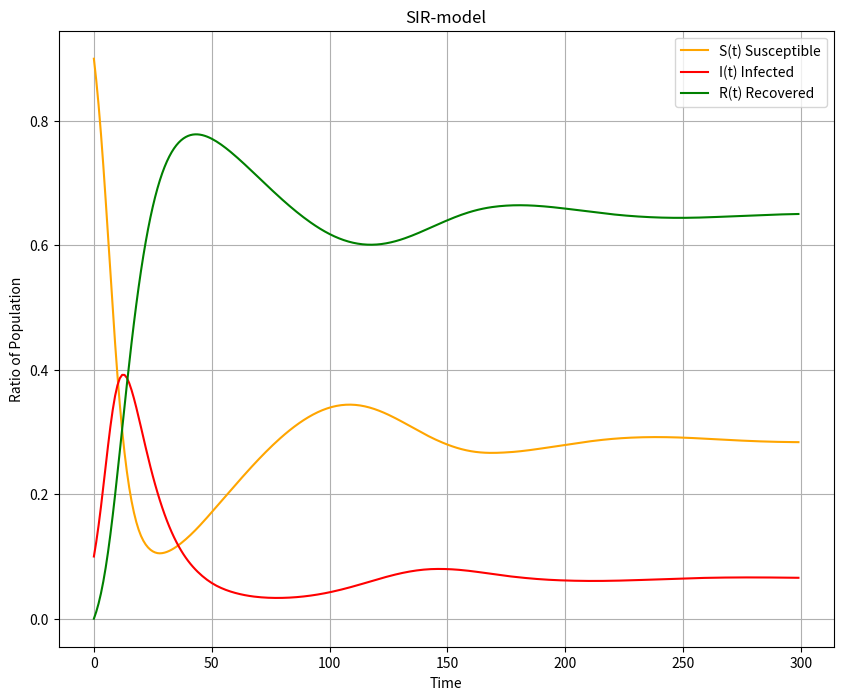

The matplotlib source for this figure:
"""""""""""""""""""""""""""""""""""""""""""""""""""""
SirModel.py
Script for 250070 SE Seminar Applied PDE (2022S)
Interpreter: Python 3.7
Author: Clemens Wager, BSc
"""""""""""""""""""""""""""""""""""""""""""""""""""""
# A Python script to compute SIR model of infection
# dynamics of the Covid-19 pandemic in Austria
import numpy as np
import matplotlib.pyplot as plt
import scipy.integrate


def SIR_model(y, t, beta, gamma, omichron):
    """
    Computes the derivative of y at t.
    :param y: result
    :param t: time
    :param beta: infection rate
    :param gamma: recovery rate
    :return:
    """
    S, I, R, = y    # list of ODEs

    #dS_dt = -beta*S*I
    #dI_dt = beta*S*I - gamma*I
    #dR_dt = gamma*I
    dS_dt = -beta*S*I + omichron*R
    dI_dt = beta*S*I - gamma*I
    dR_dt = gamma*I - omichron*R

    return [dS_dt, dI_dt, dR_dt]


def librarySolver(solverChoice, t_0, ndays, t, S_0, I_0, R_0, beta, gamma, omichron):
    """
    Solve coupled system of ODEs.
    :param solverChoice: lsoda or 'RK45'
    :param S_0, I_0, R_0: initial conditions
    :return: matrix containing the solution vectors for all 3 ODEs
    """
    if solverChoice == 1:
        print("Solver: odeint()")
        #"Solve a system of ordinary differential equations using lsoda from the FORTRAN library odepack."
        solution = scipy.integrate.odeint(
            func=SIR_model,       # system of ODEs
            y0=[S_0, I_0, R_0],   # initial condition
            t=t,                  # time points
            args=(beta, gamma, omichron)    # rates
        )
    elif solverChoice == 2:
        print("Solver: solve_ivp()")
        solution = scipy.integrate.solve_ivp(
            fun=lambda t, y: SIR_model(y, t, beta, gamma, omichron),  # system of ODEs
            y0=[S_0, I_0, R_0],     # initial condition
            t_span=[t_0, ndays],    # time points
            t_eval=t,               # Times at which to store the computed solution
            method='RK45',  # default
        ).y.T   # select transformed solution matrix

    else:
        solution = None

    return np.array(solution)


def plotSIR(solution):
    # Plot the 3 phase lines for S, I and R
    plt.figure(figsize=[10, 8])
    plt.plot(t, solution[:, 0], label="S(t) Susceptible", color="orange")
    plt.plot(t, solution[:, 1], label="I(t) Infected", color="red")
    plt.plot(t, solution[:, 2], label="R(t) Recovered", color="green")
    plt.legend(); plt.grid(); plt.title("SIR-model")
    plt.xlabel("Time"); plt.ylabel("Ratio of Population")
    plt.show()


if __name__ == '__main__':
    # Start the simulation with initial values
    print("=== Start calculation ===")

    # Model A considers a constant decay in immunity over time
    c_A = 0.01
    #c_A = lambda t: 0.1*t
    # Model B considers a sigmoid function for the decay in immunity over time
    c_B = lambda t: 1 / 1 + np.exp(-t)

    # Initial conditions
    N = 1e6  # population size
    S_0 = 0.9  # fraction of Susceptible at t(0)
    I_0 = 0.1  # fraction of Infected
    R_0 = 0.0  # fraction of Recovered
    a = 2.0  # infection rate
    b = 0.5  # recovery rate
    beta = 0.35  # infection rate
    gamma = 0.1  # recovery rate
    omichron = c_A

    # Time
    t_0 = 0  # starting time
    h = dt = 1  # time step -> 1 day
    ndays = 300  # duration of simulation -> 5 months = 150 days
    t = np.arange(start=t_0, stop=ndays, step=dt)

    print(f"N = {int(N)}")
    print(f"S_0 = {S_0}")
    print(f"I_0 = {I_0}")
    print(f"R_0 = {R_0}")
    print(f"a = {a}")
    print(f"b = {b}")
    print(f"c_A = {c_A}")
    print(f"c_B = {c_B}")
    print(f"t_0 = {t_0}")
    print(f"timestep dt = {dt} day(s)")
    print(f"time = {ndays} days / {ndays/30} months")

    # solverChoice = input("\nWhich solver do you want to use?\n  1: scipy.integrate.odeint\n  2: scipy.integrate.solve_ivp\n>_ ")
    # solverChoice = int(solverChoice)
    solverChoice = 2
    solution = np.array(librarySolver(solverChoice, t_0, ndays, t, S_0, I_0, R_0, beta, gamma, omichron))

    print("\n---------------------------------------------")
    print("The zenith of the infected wave is at", round(max(solution[:, 1]), 4))
    print("Plot is ready!")

    # Plot results
    plotSIR(solution)



"""""""""""""""""""""""""""""""""""""""""""""""""""""""""""""""""""""""""""""""""""""""""""""""""""
                    ADDITIONAL INFORMATION 

‘RK45’ (default): Explicit Runge-Kutta method of order 5(4) [1]. 
The error is controlled assuming accuracy of the fourth-order method, 
but steps are taken using the fifth-order accurate formula (local extrapolation is done). 
A quartic interpolation polynomial is used for the dense output [2]. 
Can be applied in the complex domain.
 - Source: https://docs.scipy.org/doc/scipy/reference/generated/scipy.integrate.solve_ivp.html#scipy.integrate.solve_ivp @method

"""""""""""""""""""""""""""""""""""""""""""""""""""""""""""""""""""""""""""""""""""""""""""""""""""